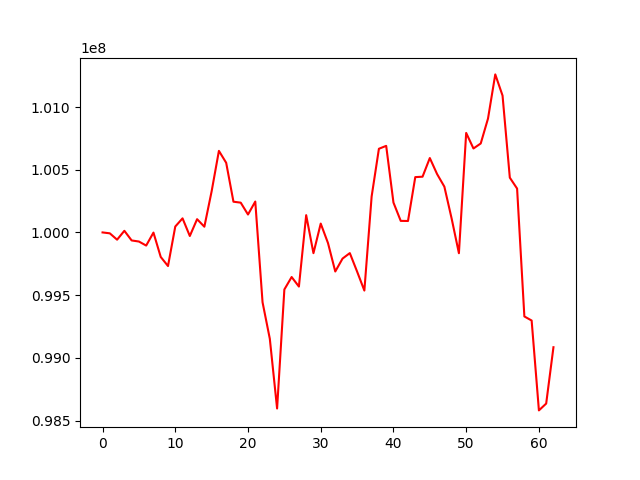

Data behind this chart, as committed beside it:
, 0
0, 100000000
1, 99992771
2, 99942121
3, 100013009
4, 99936094
5, 99927389
6, 99895278
7, 99998698
8, 99804480
9, 99732002
10, 100046957
11, 100112224
12, 99971506
13, 100105570
14, 100045562
15, 100328092
16, 100650373
17, 100555195
18, 100244957
19, 100237358
20, 100142839
21, 100246266
22, 99443323
23, 99151732
24, 98595965
25, 99545135
26, 99644405
27, 99568278
28, 100137652
29, 99834599
30, 100070500
31, 99915007
32, 99688488
33, 99791464
34, 99835170
35, 99687991
36, 99536343
37, 100286858
38, 100667042
39, 100690334
40, 100238215
41, 100092044
42, 100091241
43, 100441003
44, 100444368
45, 100593157
46, 100465245
47, 100364974
48, 100110792
49, 99834256
50, 100793403
51, 100669362
52, 100709280
53, 100907732
54, 101260106
55, 101091154
56, 100436679
57, 100349716
58, 99330047
59, 99297458
... 3 more rows
